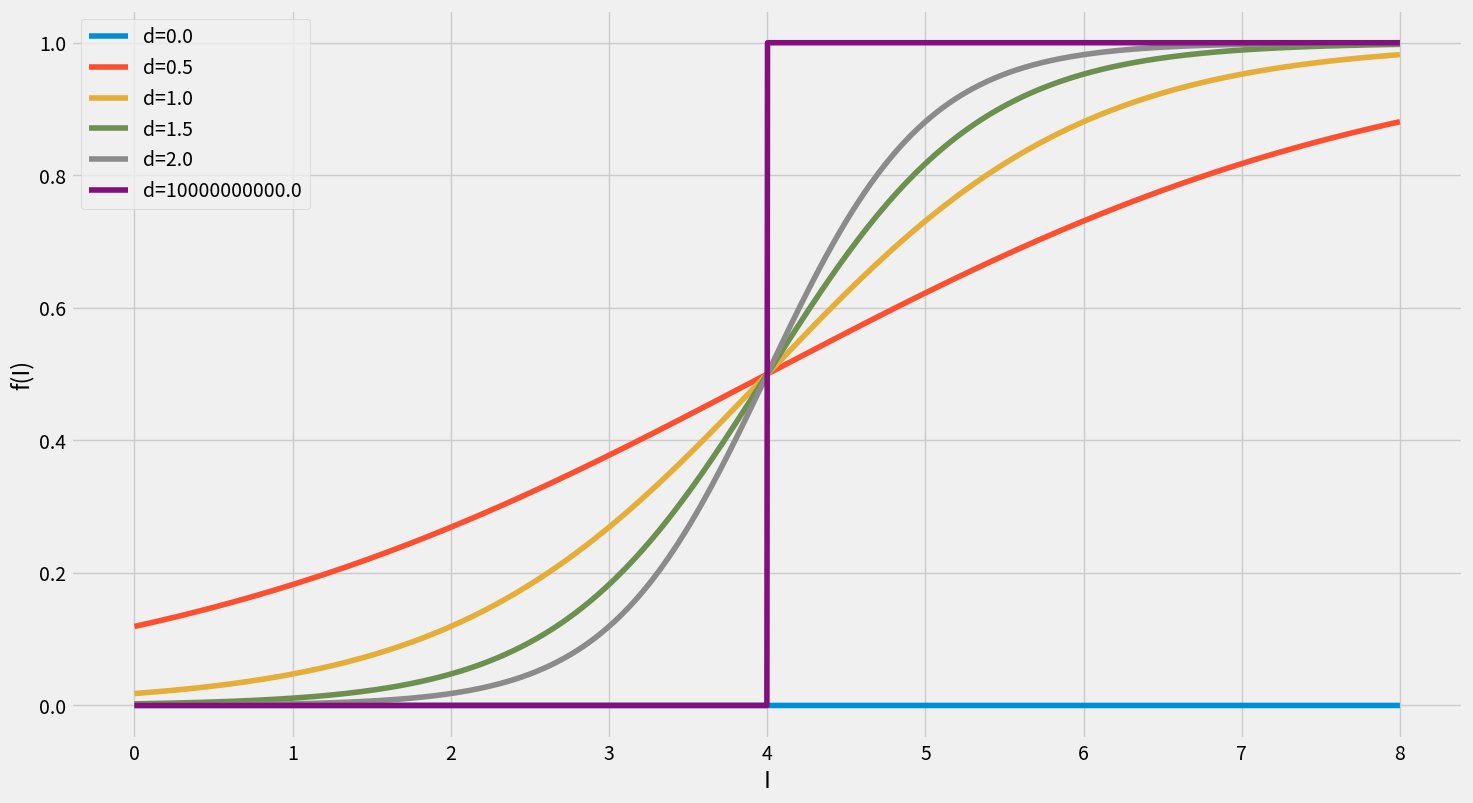
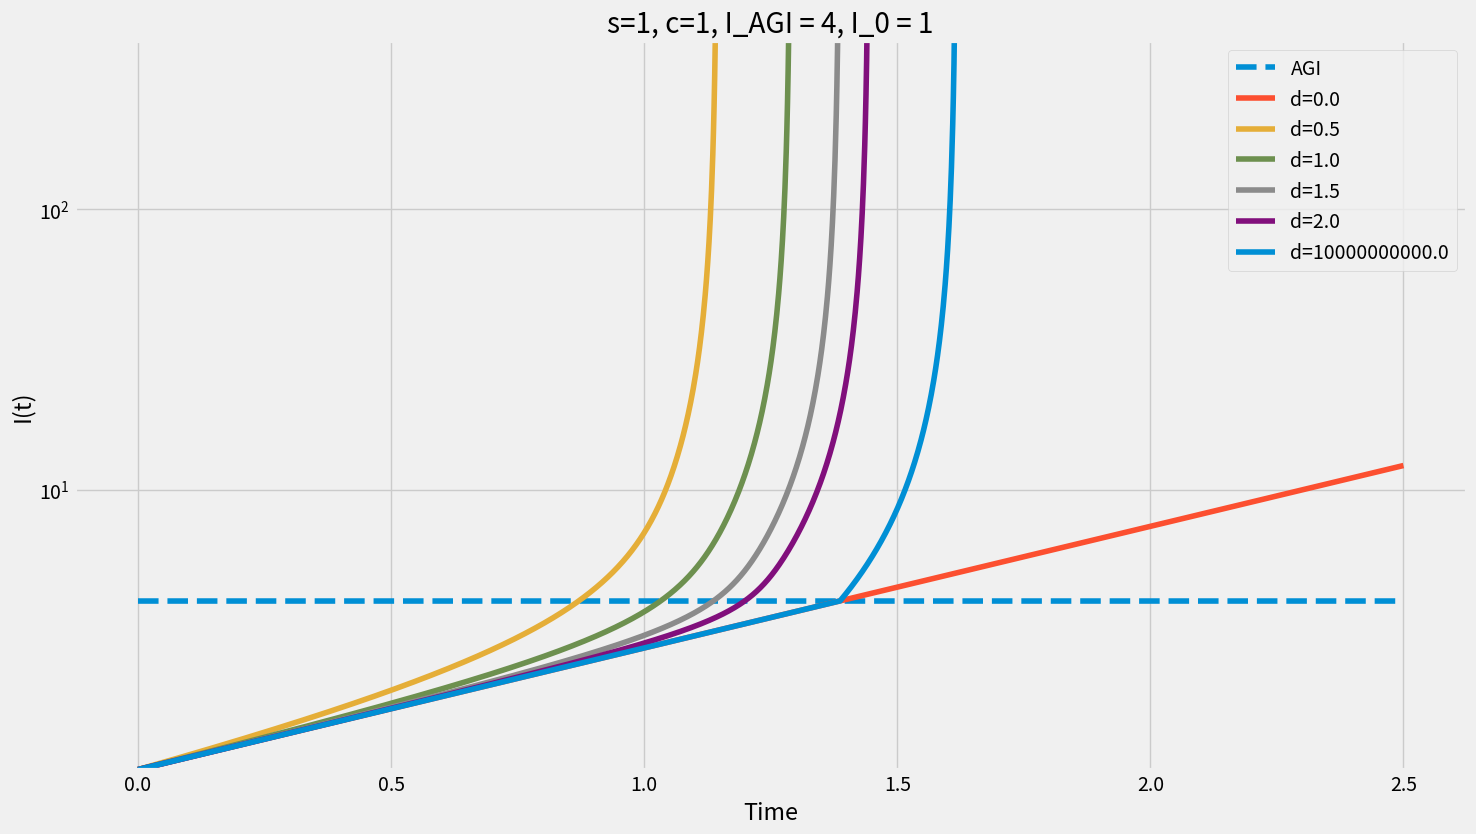
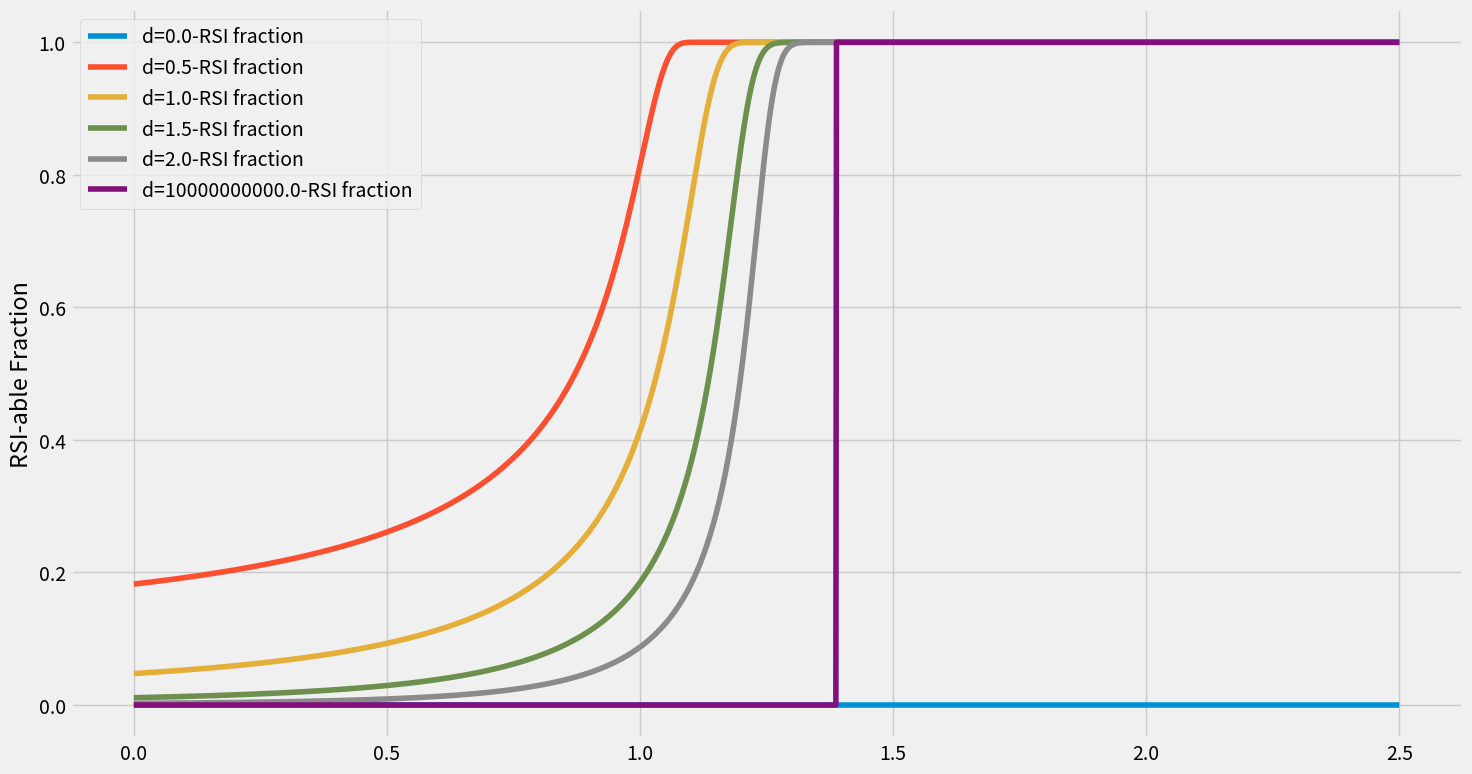

These charts were generated, in order, by the following Python code:
import numpy as np
import matplotlib.pyplot as plt

"Intended to address the 'narrow window argument' for takeoff speeds: https://wiki.issarice.com/wiki/Narrow_window_argument_against_continuous_takeoff"

class AIProgress:
    def __init__(self,self_improvement_fn,optimisation_effort, plttype,top=1,precision=500,initial_Int=1,steep=None):
        self.time_fn = np.linspace(0,top,precision)
        self.I_fn = np.ones(precision)*initial_Int
        self.self_improvement_fn = self_improvement_fn
        self.optimisation_effort = optimisation_effort
        self.plttype = plttype
        self.boosts = []
        self.steep = steep
    
    def rate_of_improvement(self,I):
        """
        Yudkowsky:
            I'm not saying you literally get dy/dt = e^y that goes to infinity after finite time
            Yudkowsky has us abruptly switch from y' = y to y' = e^y once we hit the threshold where RSI is possible.
            For continuous takeoff we model always the same equation y' = Ay + f(y)*e^y
        """
        #return self.optimisation_effort*I + (self.self_improvement_fn(I)*np.exp(I)), self.self_improvement_fn(I)

        """
        Bostrom:
            dI/dt = cI vs dI/dt = (c+I)I = cI + I^2 'when the AI reaches the crossover point'
            where difference is modelled as cI + f(I)*I^2
        """
        if self.steep is not None:
            return self.optimisation_effort*I + (self.self_improvement_fn(I,self.steep)*I**2), self.self_improvement_fn(I,self.steep)
        return self.optimisation_effort*I + (self.self_improvement_fn(I)*I**2), self.self_improvement_fn(I)


        "no assumption of exponential progress by default, 'constant underlying increase'"
        #return self.optimisation_effort + (self.self_improvement_fn(I)*I), self.self_improvement_fn(I)
    
    def simulate(self):
        dt = self.time_fn[1]
        for i,t in enumerate(self.time_fn):
            I_approx = self.I_fn[i-1]
            dIdT, boost = self.rate_of_improvement(I_approx)
            #print(t,I_approx,dIdT)
            self.I_fn[i] = I_approx + dIdT*dt
            self.boosts.append(boost)
            #print(t,boost)
    
    def doubling_intervals(self):
        Intelligence = self.I_fn[0]
        doubling_intervals = [[Intelligence,0]]
        for i,I_t in enumerate(self.I_fn):
            time = i * self.time_fn[1]
            if I_t > Intelligence*2:
                interval = time
                Intelligence = I_t
                doubling_intervals.append([Intelligence,interval])
        return doubling_intervals

    def get_results(self,ax1,ax2):
        self.simulate()
        ax1.plot(self.time_fn,self.I_fn, label=self.plttype)
        ax2.plot(self.time_fn,self.boosts,label=self.plttype+("-RSI fraction"))






"""
VARIABLES

"""

scale = 1 #how strong (in absolute size) is an AGI's RSI ability?
effort = 1 #outisde optimisation
AGI = 4 #Intelligence level at which AI reaches its maximum ability to exert improvements on itself
IniInt = 1 #Initial capability of the AI system
krange = np.hstack((np.arange(5)/2,np.array(1e10))) #the range of different continuous progress scenarios








def sigmoid(x):
  return 1 / (1 + np.exp(-x))

def continuous_function(Intelligence):
    if d == 0:
        return 0
    return sigmoid(d*(Intelligence-AGI))*scale

if __name__ == "__main__":
    plt.style.use('fivethirtyeight')
    #plt.rcParams.update({'font.size': 10})
    top = 2.5
    precision = 2000
    YMAX = 5*AGI
    #krange = (np.arange(4)*2)[1:]

    t = np.linspace(0,2*AGI,precision)
    #plt.plot(t,[yud_function(t1) for t1 in t],label='yudkowsky')
    fig,(axis1) = plt.subplots(1,sharex=True,figsize=(16,9))
    for d in krange:
        plt.plot(t,[continuous_function(t1) for t1 in t],label='d='+str(d))
    #plt.plot(t,[slow_function(t1) for t1 in t],label='slow')
    axis1.set_xlabel('I')
    axis1.set_ylabel('f(I)')
    axis1.legend()
    fig.savefig("RSI-able.png")

    #fig,(axis1,axis2) = plt.subplots(2,sharex=True,figsize=(16,9))
    fig,(axis1) = plt.subplots(1,sharex=True,figsize=(16,9))
    fig2,(axis2) = plt.subplots(1,sharex=True,figsize=(16,9))
    axis1.set_xlabel("Time")
    axis1.set_ylabel("I(t)")
    axis2.set_ylabel("RSI-able Fraction")

    axis1.plot(np.linspace(0,top,precision),AGI+np.zeros_like(np.linspace(0,top,precision)),'--',label = 'AGI')
    axis1.set_title("s={}, c={}, I_AGI = {}, I_0 = {}".format(scale,effort,AGI,IniInt))
    #print('Discontinuous')
    #progress = AIProgress(yud_function,effort,'Discontinuous',top,precision,IniInt)
    #progress.get_results(axis1,axis2)
    print('Continuous')
    for d in krange:
        progress2 = AIProgress(continuous_function,effort, 'd=' +str(d),top,precision,IniInt)
        progress2.get_results(axis1,axis2)

    #print('Slow')
    #progress3 = AIProgress(slow_function,effort,'Slow',top,precision,IniInt)
    #progress3.get_results(axis1,axis2)

    axis1.axis(ymax=YMAX,ymin=0)
    #plt.yscale("linear")
    #plt.ylim(1,1e3)
    axis1.legend()
    axis2.legend()
    #fig.savefig(str(effort)+str(AGI)+str(IniInt)+"_Progress_lin.png")
    axis1.set_yscale('log')
    axis1.axis(ymax=YMAX**2)
    fig.savefig(str(scale)+str(effort)+str(AGI)+str(IniInt)+"_Progress_log.png")
    #fig2.savefig(str(effort)+str(AGI)+str(IniInt)+"RSI-ABLE.png")
    plt.show()